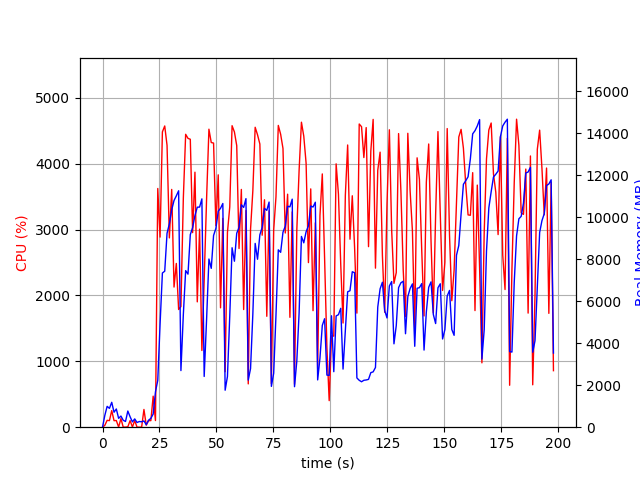

Source data for this figure (header and first rows):
elapsed_time, nproc, cpu, mem_real, mem_virtual
3.790855407714844e-05, 1, 0.0, 8.227, 3185
1.006, 8, 28.8, 564.3, 2952
2.015, 5, 104.1, 992, 3295
3.024, 10, 100.2, 897.1, 4467
4.033, 7, 251.6, 1186, 3594
5.043, 3, 99.2, 712.3, 2364
6.051, 4, 101.1, 867.1, 2846
7.06, 4, 2.0, 421.2, 2215
8.068, 4, 130.6, 530.7, 2345
9.08, 3, 1.0, 328.3, 1896
10.09, 3, 1.0, 272.7, 1830
11.1, 5, 5.9, 769.1, 2932
12.11, 3, 100.1, 494.2, 2108
13.12, 3, 3.0, 253.8, 1857
14.13, 3, 99.9, 394.7, 2031
15.14, 3, 1.0, 224, 1831
16.15, 3, 0.0, 269.8, 1870
17.16, 3, 1.0, 258.5, 1857
18.17, 3, 269.3, 298.5, 1954
19.19, 1, 30.6, 122.2, 769.3
20.2, 1, 99.7, 332.2, 1329
21.21, 1, 99.9, 420.8, 1457
22.22, 1, 470.9, 623.9, 7080
23.23, 1, 100.7, 1683, 8920
24.25, 1, 3622, 2232, 8920
25.26, 1, 2885, 4904, 10816
26.28, 1, 4482, 7340, 16541
27.3, 1, 4571, 7424, 20086
28.32, 1, 4277, 9230, 20086
29.34, 1, 2872, 9681, 20150
30.36, 1, 3608, 10347, 20230
31.38, 1, 2127, 10791, 20230
32.39, 1, 2485, 11012, 20230
33.4, 1, 1786, 11253, 20230
34.41, 1, 1831, 2695, 20326
35.47, 1, 3475, 5355, 20326
36.49, 1, 4445, 7454, 20476
37.51, 1, 4383, 7286, 20916
38.53, 1, 4369, 9167, 20916
39.55, 1, 2953, 9499, 20916
40.57, 1, 3870, 10077, 20916
41.59, 1, 1902, 10472, 20916
42.6, 1, 3005, 10477, 20916
43.61, 1, 1164, 10868, 20916
44.62, 1, 2234, 2415, 20916
45.68, 1, 3472, 5141, 20916
46.7, 1, 4522, 8004, 20998
47.73, 1, 4320, 7561, 21166
48.74, 1, 4312, 9123, 21166
49.76, 1, 3059, 9465, 21166
50.79, 1, 3830, 10283, 21166
51.8, 1, 1812, 10419, 21166
52.81, 1, 3169, 10648, 21166
53.83, 1, 841.7, 1760, 21678
54.84, 1, 2953, 2413, 21166
55.85, 1, 3342, 5280, 21166
56.87, 1, 4575, 8543, 21232
57.9, 1, 4480, 7900, 21310
58.91, 1, 4273, 9234, 21310
59.93, 1, 2712, 9511, 21310
... 136 more rows
